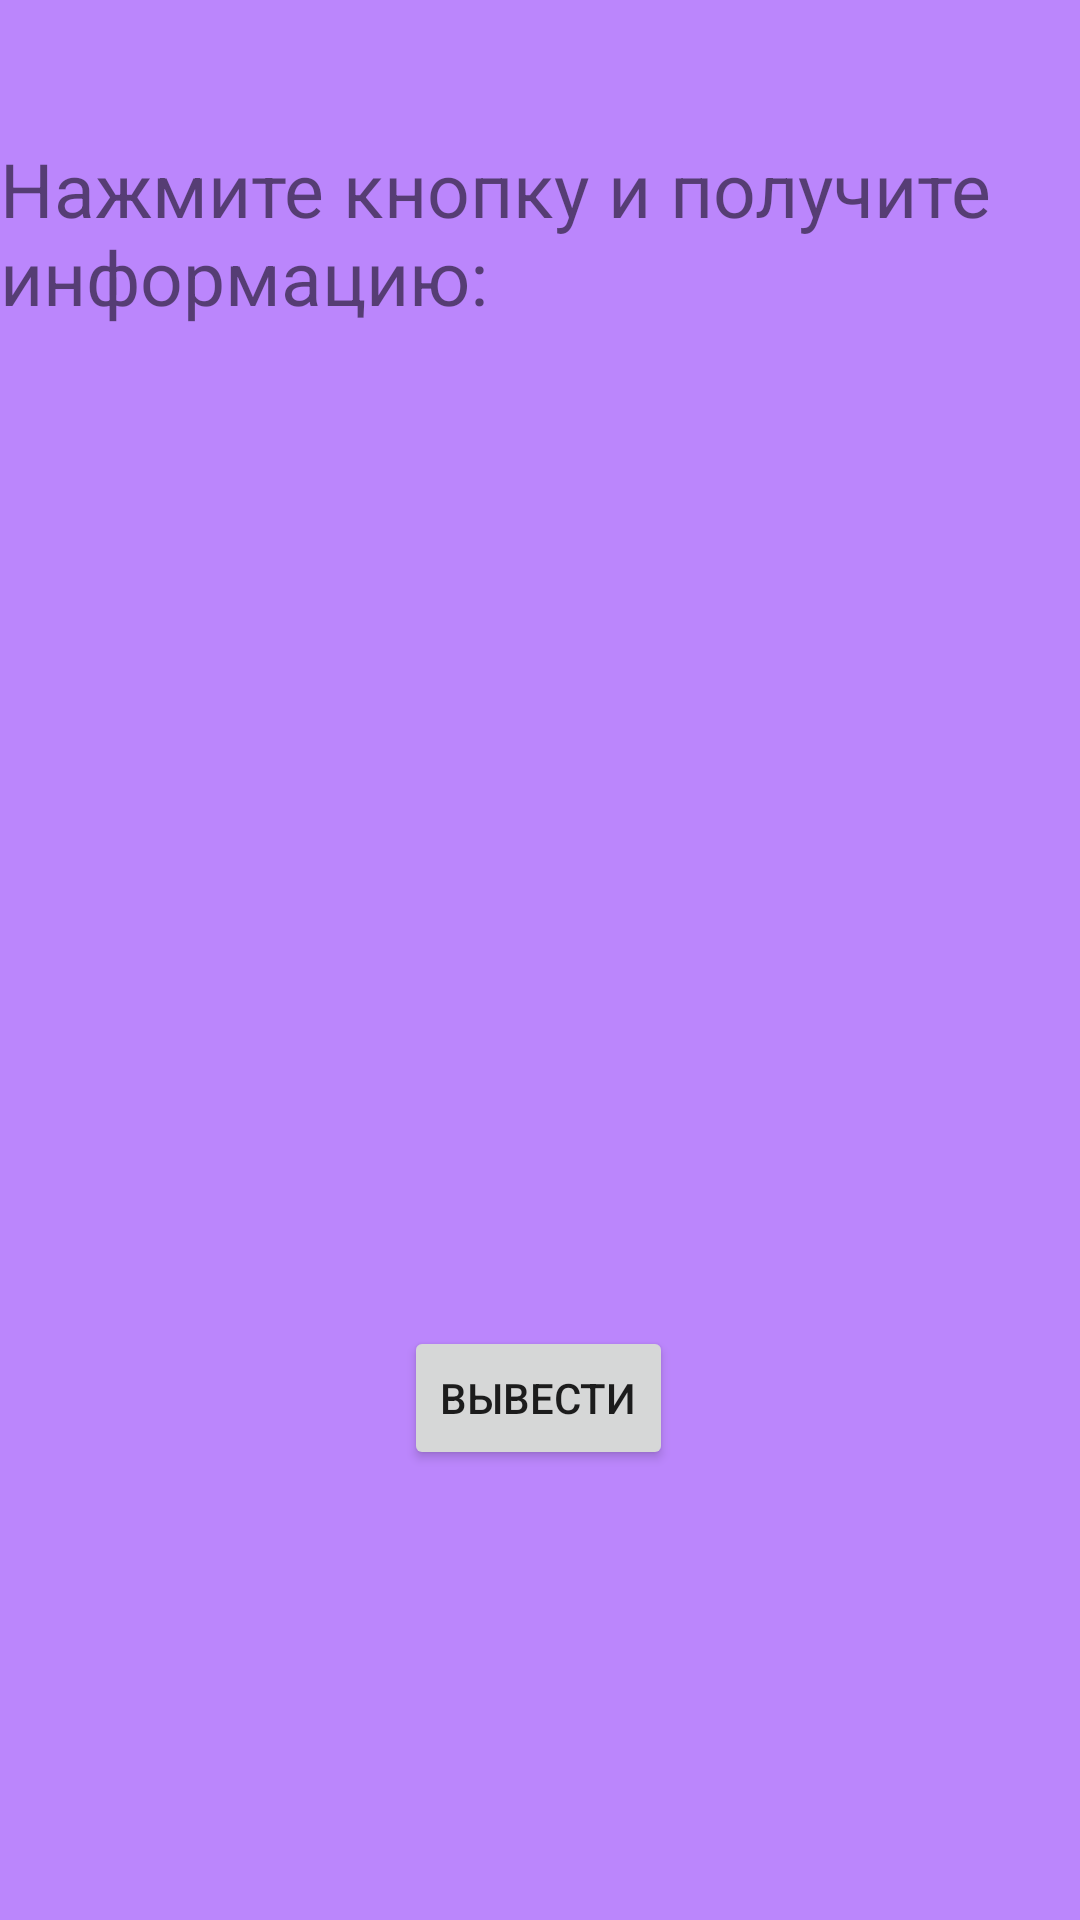

The Android layout XML behind this screen, and the referenced resources:
<!-- AndroidManifest.xml: application theme Theme.LABA14 -->
<!-- res/layout/activity_main.xml -->
<?xml version="1.0" encoding="utf-8"?>
<androidx.constraintlayout.widget.ConstraintLayout xmlns:android="http://schemas.android.com/apk/res/android"
    xmlns:app="http://schemas.android.com/apk/res-auto"
    xmlns:tools="http://schemas.android.com/tools"
    android:layout_width="match_parent"
    android:layout_height="match_parent"
    tools:context=".MainActivity"
    android:background="@color/purple_200">

    <TextView
        android:id="@+id/tv"
        android:layout_width="wrap_content"
        android:layout_height="wrap_content"
        android:text="@string/Info"
        android:textSize="25dp"
        app:layout_constraintBottom_toBottomOf="parent"
        app:layout_constraintEnd_toEndOf="parent"
        app:layout_constraintHorizontal_bias="1.0"
        app:layout_constraintStart_toStartOf="parent"
        app:layout_constraintTop_toTopOf="parent"
        app:layout_constraintVertical_bias="0.08" />

    <Button
        android:id="@+id/button"
        android:layout_width="wrap_content"
        android:layout_height="wrap_content"
        android:layout_marginBottom="150dp"
        android:text="@string/Vivod"
        app:layout_constraintBottom_toBottomOf="parent"
        app:layout_constraintEnd_toEndOf="parent"
        app:layout_constraintHorizontal_bias="0.498"
        app:layout_constraintStart_toStartOf="parent"
        app:layout_constraintTop_toTopOf="parent"
        app:layout_constraintVertical_bias="1.0" />

</androidx.constraintlayout.widget.ConstraintLayout>
<!-- resources referenced by this layout -->
<resources>
  <string name="Info">Нажмите кнопку и получите информацию: </string>
  <string name="Vivod">Вывести</string>
  <style name="Theme.LABA14" parent="Theme.MaterialComponents.DayNight.DarkActionBar">
          
          <item name="colorPrimary">@color/purple_500</item>
          <item name="colorPrimaryVariant">@color/purple_700</item>
          <item name="colorOnPrimary">@color/white</item>
          
          <item name="colorSecondary">@color/teal_200</item>
          <item name="colorSecondaryVariant">@color/teal_700</item>
          <item name="colorOnSecondary">@color/black</item>
          
          <item name="android:statusBarColor">?attr/colorPrimaryVariant</item>
          
      </style>
  <!-- not gathered from this repository: default colours our renderer supplied (Android Studio template values) -->
  <color name="purple_200">#FFBB86FC</color>
  <color name="purple_500">#FF6200EE</color>
  <color name="purple_700">#FF3700B3</color>
  <color name="teal_200">#FF03DAC5</color>
  <color name="teal_700">#FF018786</color>
  <color name="black">#FF000000</color>
  <color name="white">#FFFFFFFF</color>
</resources>
